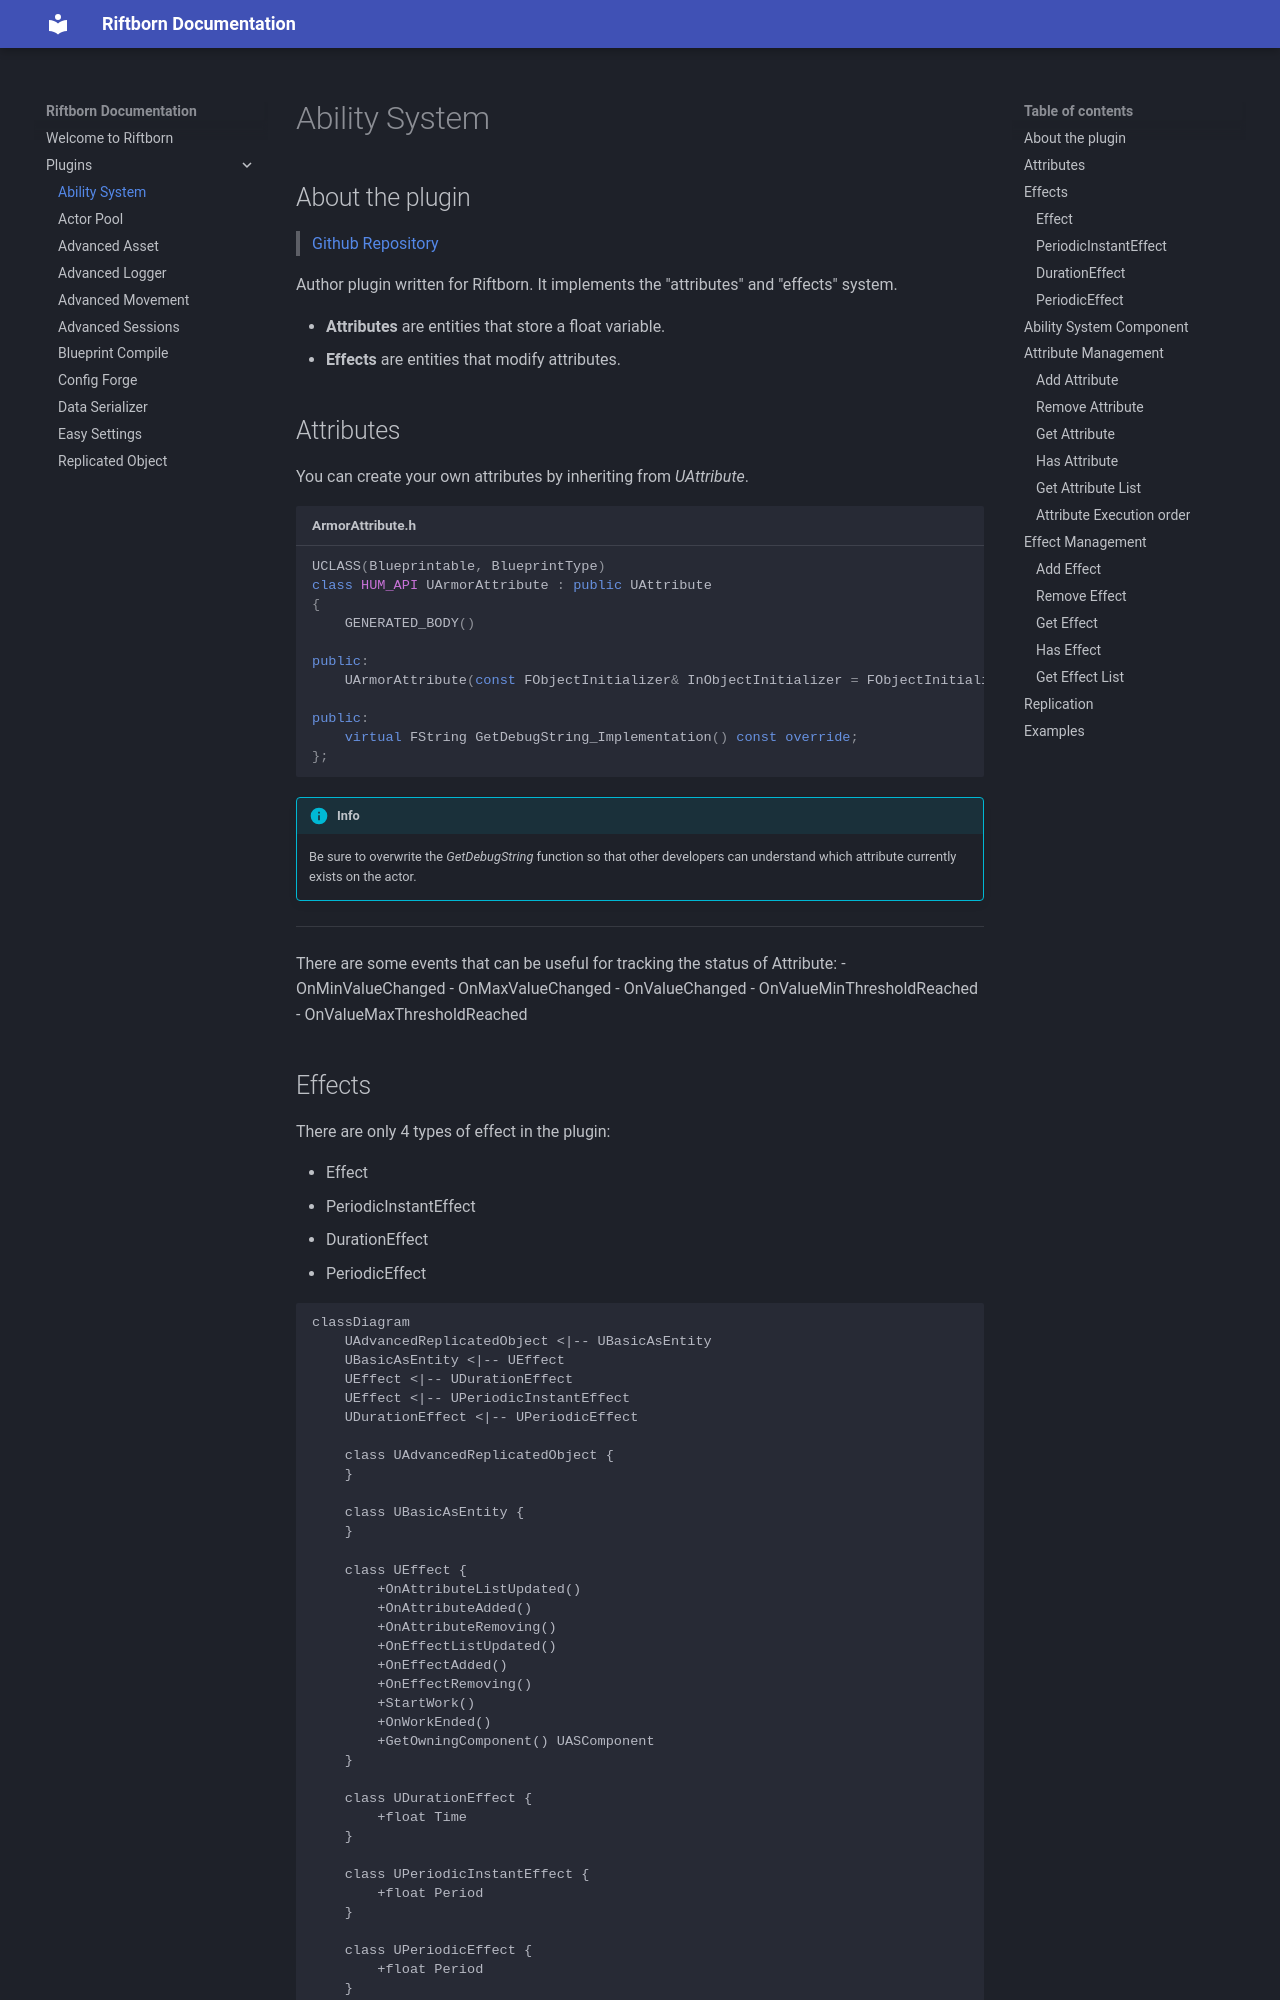

repository: ArtemIyX/riftborn-doc · page: plugins/ability-system/index.html · generator: mkdocs

# Ability System

## About the plugin

> [Github Repository](https://github.com/ArtemIyX/AbilitySystemUnreal)

Author plugin written for Riftborn. It implements the "attributes" and "effects" system.

- **Attributes** are entities that store a float variable.
- **Effects** are entities that modify attributes.

## Attributes

You can create your own attributes by inheriting from *UAttribute*.

```c++ title="ArmorAttribute.h"
UCLASS(Blueprintable, BlueprintType)
class HUM_API UArmorAttribute : public UAttribute
{
	GENERATED_BODY()

public:
	UArmorAttribute(const FObjectInitializer& InObjectInitializer = FObjectInitializer::Get());

public:
	virtual FString GetDebugString_Implementation() const override;
};

```
!!! info
    Be sure to overwrite the *GetDebugString* function so that other developers can understand which 
    attribute currently exists on the actor.

---

There are some events that can be useful for tracking the status of Attribute:
- OnMinValueChanged
- OnMaxValueChanged
- OnValueChanged
- OnValueMinThresholdReached
- OnValueMaxThresholdReached
 
## Effects

There are only 4 types of effect in the plugin:

- Effect
- PeriodicInstantEffect
- DurationEffect
- PeriodicEffect 

```mermaid
classDiagram
    UAdvancedReplicatedObject <|-- UBasicAsEntity
    UBasicAsEntity <|-- UEffect
    UEffect <|-- UDurationEffect
    UEffect <|-- UPeriodicInstantEffect
    UDurationEffect <|-- UPeriodicEffect

    class UAdvancedReplicatedObject {
    }

    class UBasicAsEntity {
    }

    class UEffect {
        +OnAttributeListUpdated()
        +OnAttributeAdded()
        +OnAttributeRemoving()
        +OnEffectListUpdated()
        +OnEffectAdded()
        +OnEffectRemoving()
        +StartWork()
        +OnWorkEnded()
        +GetOwningComponent() UASComponent
    }

    class UDurationEffect {
        +float Time
    }

    class UPeriodicInstantEffect {
        +float Period
    }

    class UPeriodicEffect {
        +float Period
    }
```
